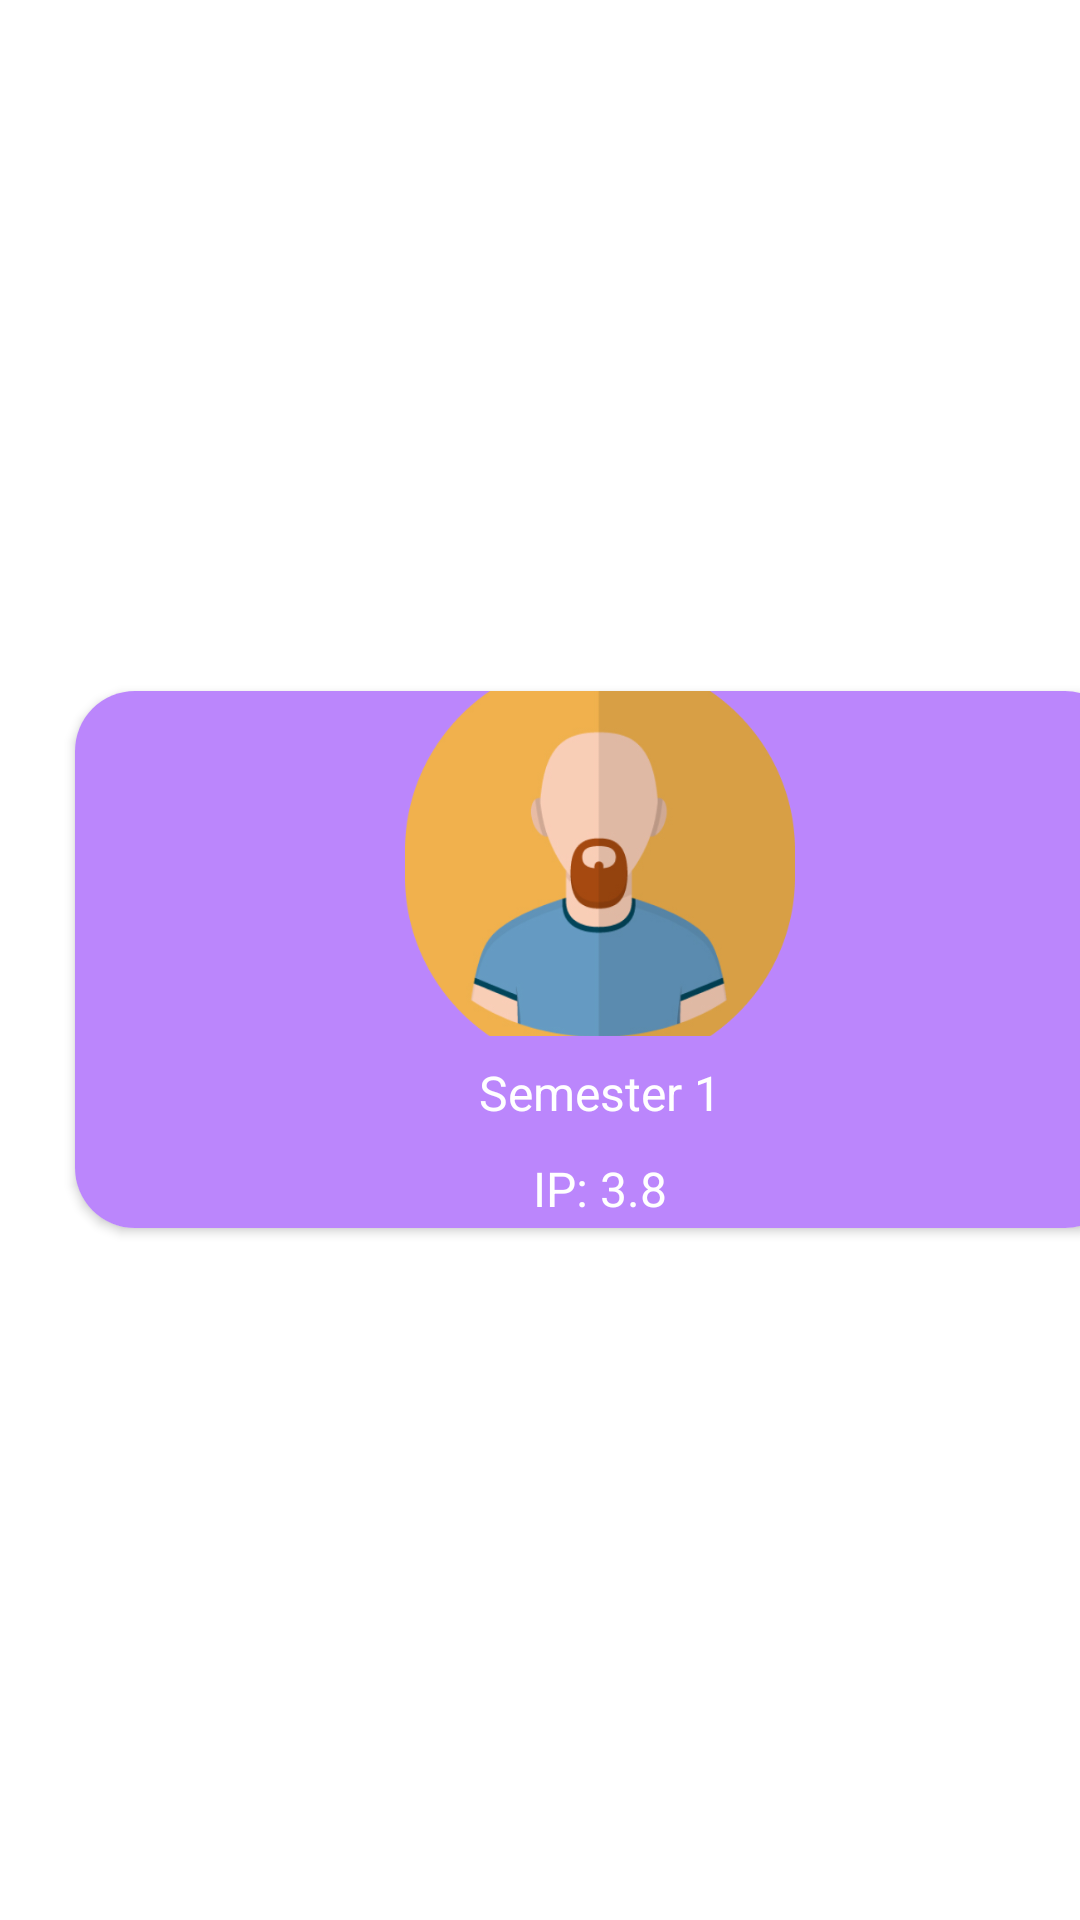

Layout XML and referenced resources for this Android screen:
<!-- AndroidManifest.xml: application theme Theme.UASPPK -->
<!-- res/layout/ipsemester.xml -->
<?xml version="1.0" encoding="utf-8"?>
<LinearLayout xmlns:android="http://schemas.android.com/apk/res/android"
    xmlns:app="http://schemas.android.com/apk/res-auto"
    xmlns:tools="http://schemas.android.com/tools"
    android:layout_width="match_parent"
    android:layout_height="wrap_content"
    app:layout_gravity="center">

    <androidx.cardview.widget.CardView
        android:id="@+id/cardView2"
        android:layout_width="350dp"
        android:layout_height="179dp"
        android:layout_gravity="center|center_horizontal|center_vertical"
        android:layout_marginLeft="25dp"
        android:background="@drawable/astro"
        android:foregroundGravity="center_vertical|center|center_horizontal"
        app:cardCornerRadius="20dp">

        <androidx.constraintlayout.widget.ConstraintLayout
            android:layout_width="match_parent"
            android:layout_height="match_parent"
            android:background="@color/purple_200">

            <TextView
                android:id="@+id/textSemesterIP"
                android:layout_width="0dp"
                android:layout_height="30dp"
                android:layout_marginStart="1dp"
                android:layout_marginEnd="1dp"
                android:layout_marginBottom="2dp"
                android:gravity="center|center_horizontal|center_vertical"
                android:paddingTop="8dp"
                android:text="Semester 1"
                android:textSize="16sp"
                app:layout_constraintBottom_toTopOf="@+id/textIP"
                app:layout_constraintEnd_toEndOf="parent"
                app:layout_constraintStart_toStartOf="parent"
                app:layout_constraintTop_toBottomOf="@+id/imageView5" />

            <ImageView
                android:id="@+id/imageView5"
                android:layout_width="130dp"
                android:layout_height="0dp"
                android:scaleType="centerCrop"
                android:src="@drawable/profile"
                app:layout_constraintBottom_toTopOf="@+id/textSemesterIP"
                app:layout_constraintEnd_toEndOf="parent"
                app:layout_constraintStart_toStartOf="parent"
                app:layout_constraintTop_toTopOf="parent" />

            <TextView
                android:id="@+id/textIP"
                android:layout_width="0dp"
                android:layout_height="30dp"
                android:layout_marginBottom="2dp"
                android:foregroundGravity="center|center_horizontal"
                android:gravity="center_horizontal"
                android:paddingTop="8dp"
                android:text="IP: 3.8"
                android:textSize="16sp"
                app:layout_constraintBottom_toBottomOf="parent"
                app:layout_constraintEnd_toEndOf="parent"
                app:layout_constraintStart_toStartOf="parent"
                app:layout_constraintTop_toBottomOf="@+id/textSemesterIP" />
        </androidx.constraintlayout.widget.ConstraintLayout>

    </androidx.cardview.widget.CardView>

</LinearLayout>
<!-- resources referenced by this layout -->
<resources>
  <color name="purple_200">#FFBB86FC</color>
  <!-- drawable astro: png bitmap (drawable, 49222 bytes) -->
  <!-- drawable profile: png bitmap (drawable, 57596 bytes) -->
  <style name="Theme.UASPPK" parent="Theme.MaterialComponents.DayNight.NoActionBar">
          
          <item name="colorPrimary">@color/primary</item>
          <item name="colorPrimaryVariant">@color/subprimary</item>
          <item name="colorOnPrimary">@color/secondary</item>
          
          <item name="colorSecondary">@color/subsecondary</item>
          <item name="colorSecondaryVariant">@color/teal_700</item>
          <item name="colorOnSecondary">@color/black</item>
          
          <item name="android:statusBarColor" tools:targetApi="l">?attr/colorPrimaryVariant</item>
          
          <item name="android:editTextColor">@android:color/white</item>
          <item name="android:textColor">@android:color/white</item>
      </style>
  <color name="primary">#001B79</color>
  <color name="subprimary">#1640D6</color>
  <color name="secondary">#ED5AB3</color>
  <color name="subsecondary">#FF90C2</color>
  <color name="teal_700">#FF018786</color>
  <color name="black">#FF000000</color>
</resources>
